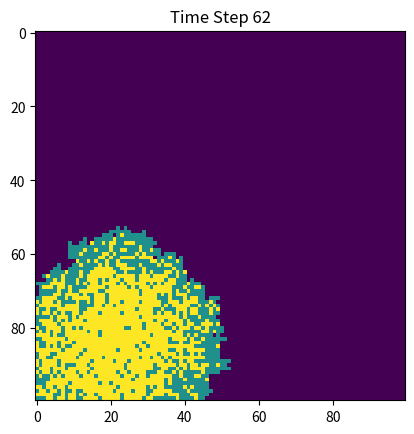

Here is the Python script that generated this plot: (Note: this script raises an exception after producing the figure.)
# import necessarylibraries
import numpy as np
import matplotlib.pyplot as plt

size = 100  # 100x100 的网格
beta = 0.3  # 传染率
gamma = 0.05  # 恢复率
time_steps = 100  # 时间步数
# make array of all susceptble population
population = np.zeros((100,100))

outbreak = np.random.randint(0, size, 2)
population[outbreak[0], outbreak[1]] = 1

colors = {0: 'purple', 1: 'blue', 2: 'yellow'}

# 运行模型
for t in range(time_steps):
    new_population = population.copy()
    infected_indices = np.argwhere(population == 1)

    for x, y in infected_indices:
        # 让感染者恢复
        if np.random.rand() < gamma:
            new_population[x, y] = 2
        
        # 传播给邻居
        for dx, dy in [(-1, 0), (1, 0), (0, -1), (0, 1)]:
            nx, ny = x + dx, y + dy
            if 0 <= nx < size and 0 <= ny < size and population[nx, ny] == 0:
                if np.random.rand() < beta:
                    new_population[nx, ny] = 1
    
    population = new_population.copy()
    
    # 绘制热图
    plt.imshow(population, cmap='viridis', interpolation='nearest')
    plt.title(f'Time Step {t}')
    plt.pause(0.1)

plt.show()
